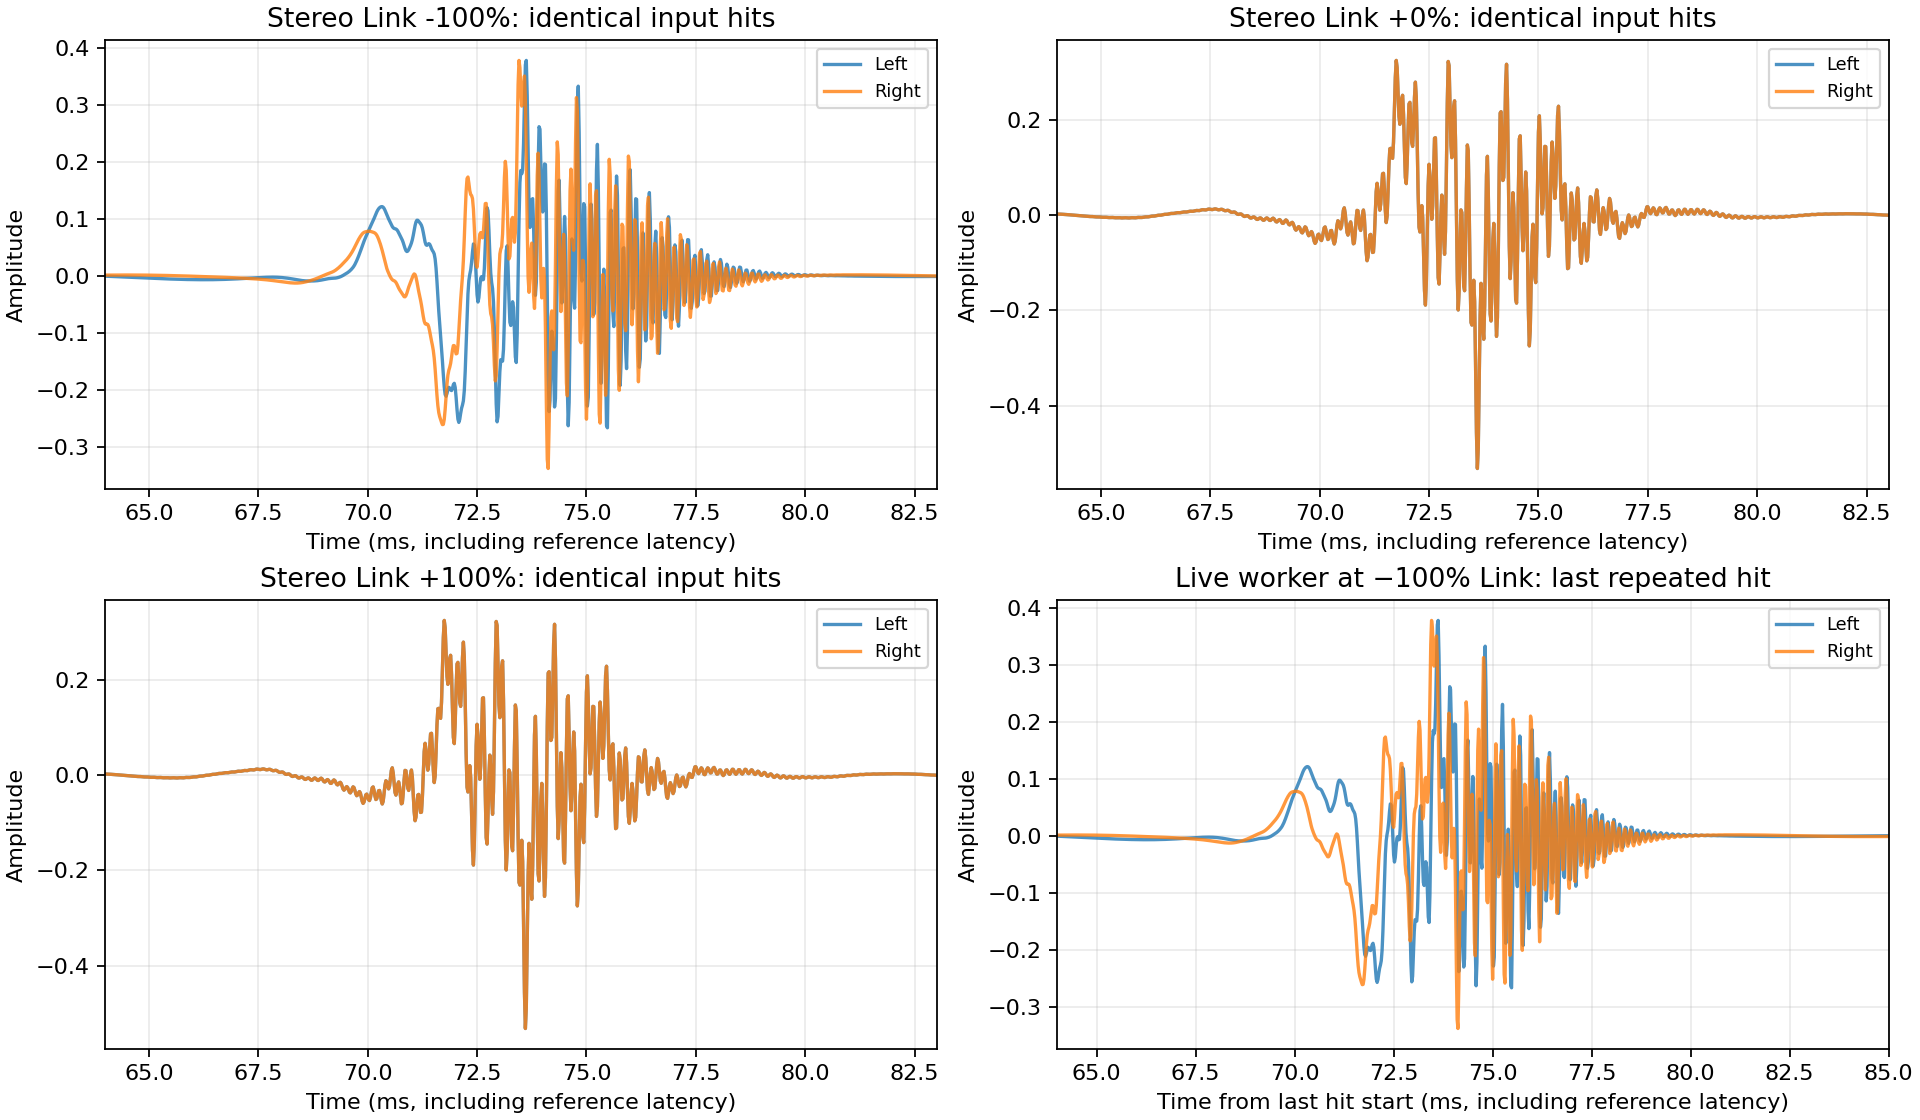

The file beside this chart, header and first rows:
link, sample, left, right
-100, 0, 0, 0
-100, 1, 0, 0
-100, 2, 0, 0
-100, 3, 0, 0
-100, 4, 0, 0
-100, 5, 0, 0
-100, 6, 0, 0
-100, 7, 0, 0
-100, 8, 0, 0
-100, 9, 0, 0
-100, 10, 0, 0
-100, 11, 0, 0
-100, 12, 0, 0
-100, 13, 0, 0
-100, 14, 0, 0
-100, 15, 0, 0
-100, 16, 0, 0
-100, 17, 0, 0
-100, 18, 0, 0
-100, 19, 0, 0
-100, 20, 0, 0
-100, 21, 0, 0
-100, 22, 0, 0
-100, 23, 0, 0
-100, 24, 0, 0
-100, 25, 0, 0
-100, 26, 0, 0
-100, 27, 0, 0
-100, 28, 0, 0
-100, 29, 0, 0
-100, 30, 0, 0
-100, 31, 0, 0
-100, 32, 0, 0
-100, 33, 0, 0
-100, 34, 0, 0
-100, 35, 0, 0
-100, 36, 0, 0
-100, 37, 0, 0
-100, 38, 0, 0
-100, 39, 0, 0
-100, 40, 0, 0
-100, 41, 0, 0
-100, 42, 0, 0
-100, 43, 0, 0
-100, 44, 0, 0
-100, 45, 0, 0
-100, 46, 0, 0
-100, 47, 0, 0
-100, 48, 0, 0
-100, 49, 0, 0
-100, 50, 0, 0
-100, 51, 0, 0
-100, 52, 0, 0
-100, 53, 0, 0
-100, 54, 0, 0
-100, 55, 0, 0
-100, 56, 0, 0
-100, 57, 0, 0
-100, 58, 0, 0
-100, 59, 0, 0
... 34,940 more rows
